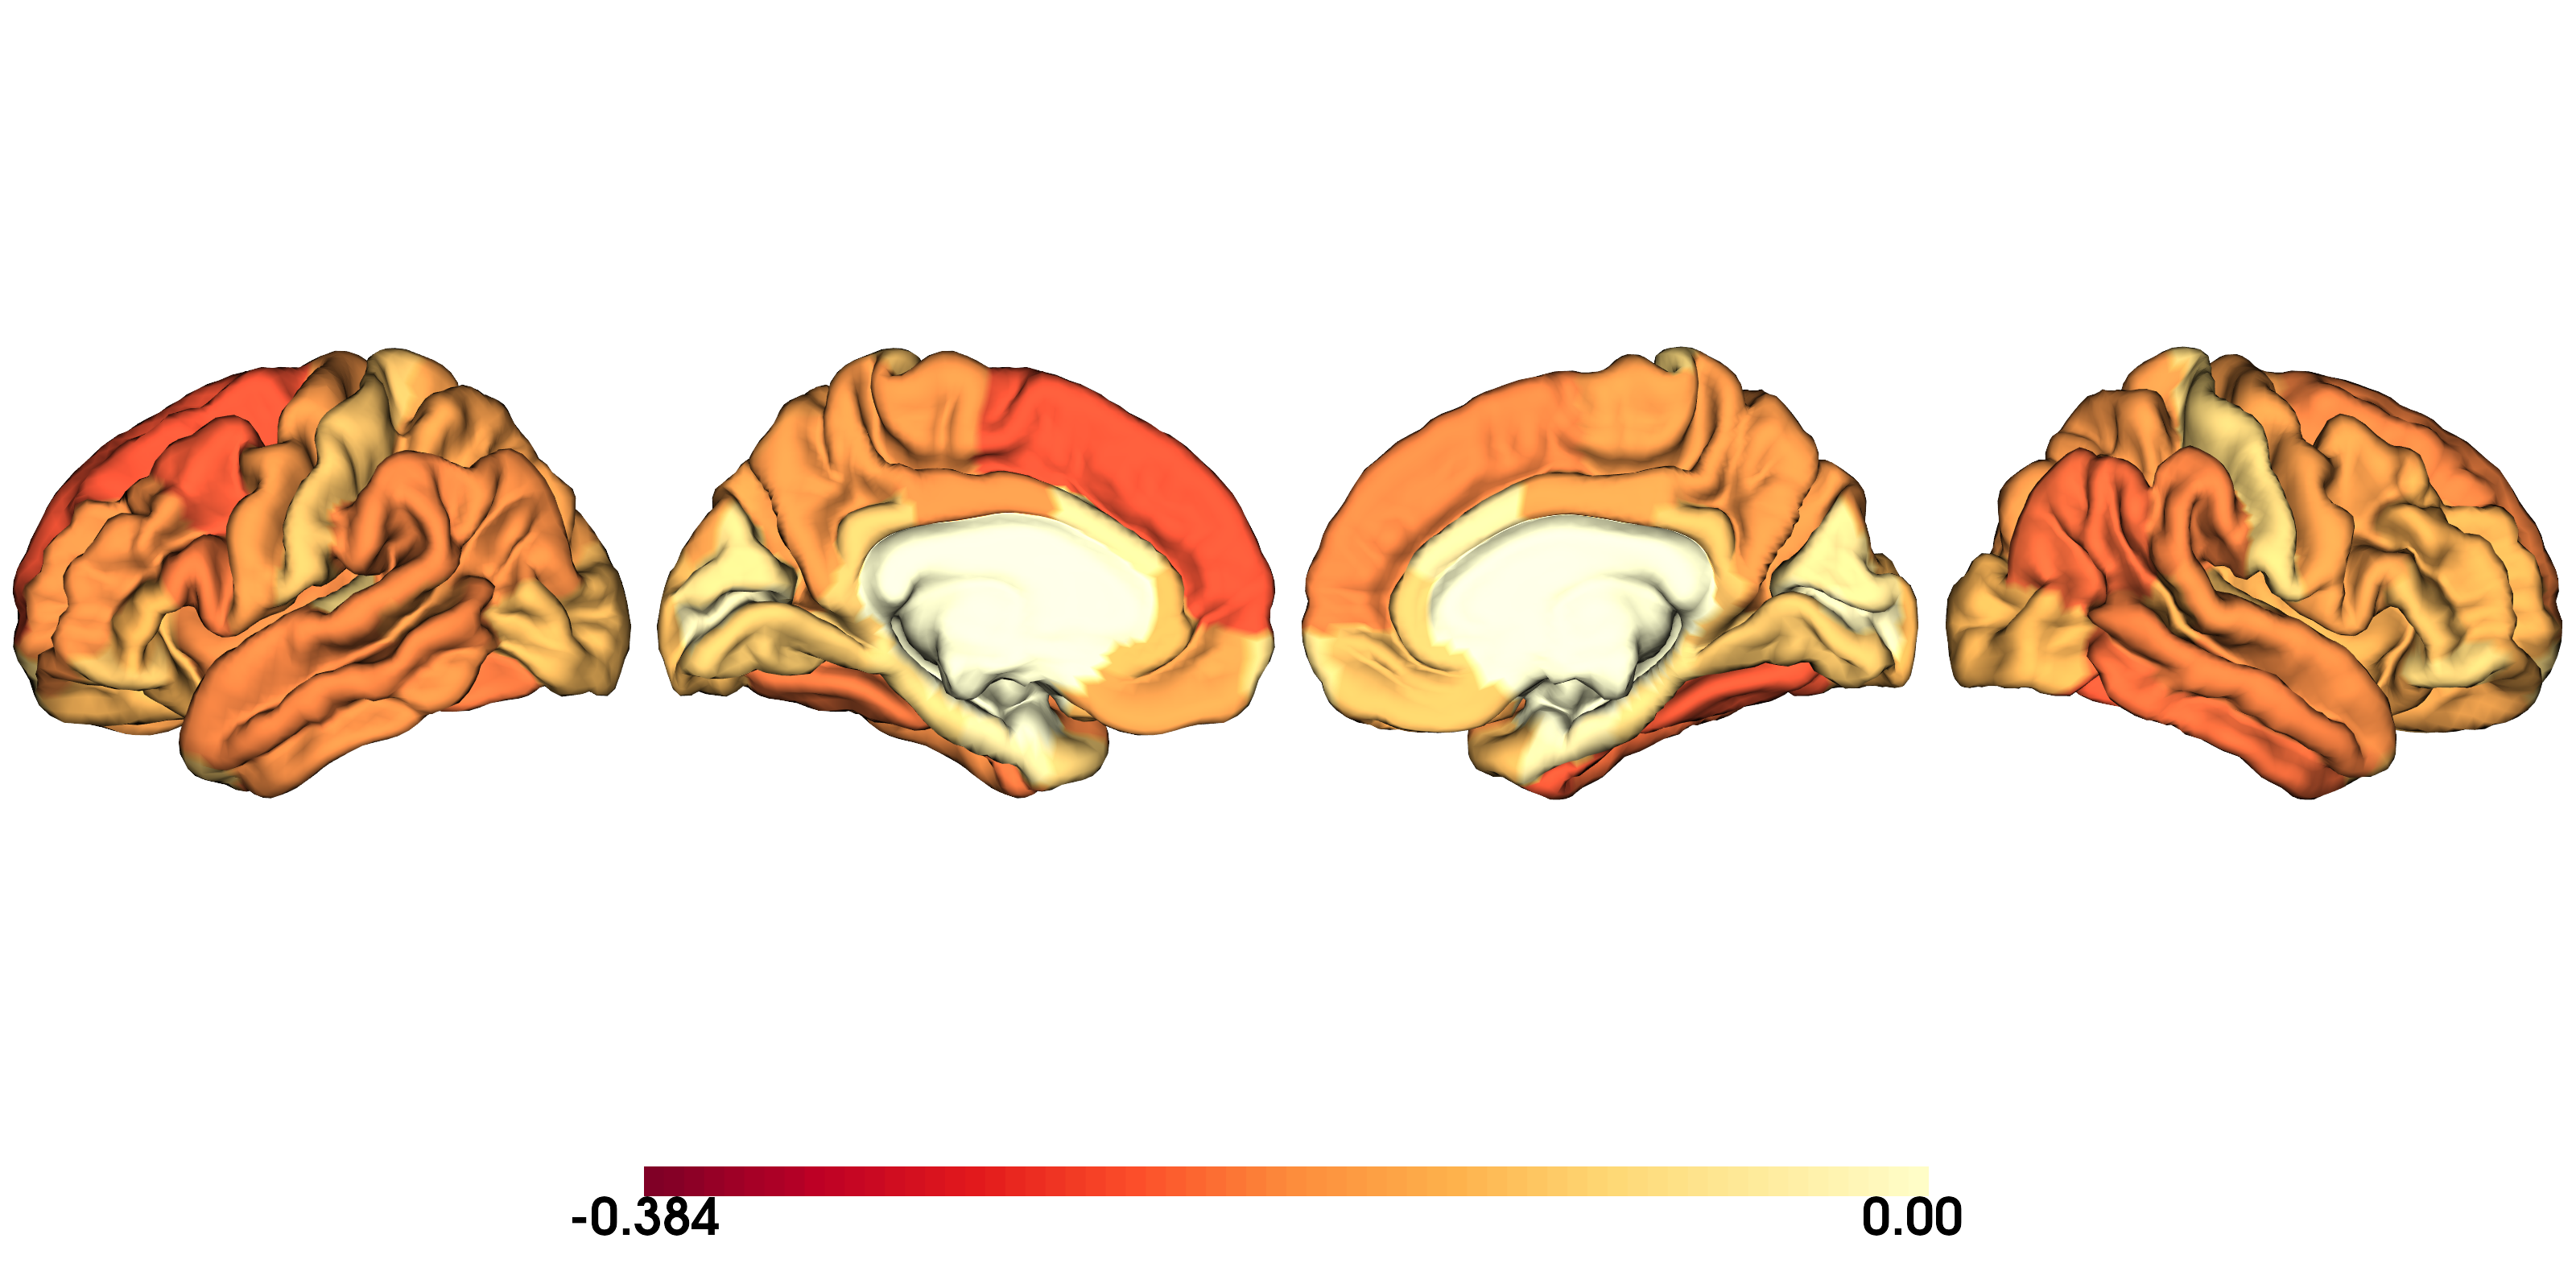

The table this chart was drawn from, first rows:
region, PSY_z, SUD_z, shared_alteration, PSY_contribution_%
CTX_1, -0.1781, -0.18, -0.1791, 49.73
CTX_2, -0.05125, -0.08, -0.06563, 39.05
CTX_3, -0.1736, -0.2983, -0.236, 36.79
CTX_4, -0.09262, -0.07667, -0.08464, 54.71
CTX_5, -0.06792, -0.04333, -0.05563, 61.05
CTX_6, -0.2128, -0.21, -0.2114, 50.33
CTX_7, -0.2101, -0.1817, -0.1959, 53.63
CTX_8, -0.1899, -0.1983, -0.1941, 48.92
CTX_9, -0.1352, -0.09667, -0.116, 58.32
CTX_10, -0.147, -0.1217, -0.1344, 54.72
CTX_11, -0.136, -0.1467, -0.1414, 48.12
CTX_12, -0.1217, -0.1083, -0.115, 52.91
CTX_13, -0.1154, -0.225, -0.1702, 33.9
CTX_14, -0.1919, -0.2133, -0.2026, 47.36
CTX_15, -0.0841, -0.1067, -0.09539, 44.09
CTX_16, -0.1601, -0.2183, -0.1892, 42.3
CTX_17, -0.1792, -0.2417, -0.2104, 42.58
CTX_18, -0.1377, -0.105, -0.1213, 56.73
CTX_19, -0.1285, -0.1667, -0.1476, 43.53
CTX_20, -0.03269, -0.02333, -0.02801, 58.35
CTX_21, -0.109, -0.1367, -0.1228, 44.36
CTX_22, -0.1622, -0.2267, -0.1944, 41.71
CTX_23, -0.1339, -0.23, -0.182, 36.8
CTX_24, -0.1871, -0.1817, -0.1844, 50.74
CTX_25, -0.08951, -0.1883, -0.1389, 32.22
CTX_26, -0.1403, -0.2467, -0.1935, 36.25
CTX_27, -0.1832, -0.3033, -0.2432, 37.65
CTX_28, -0.1548, -0.1883, -0.1715, 45.11
CTX_29, -0.1525, -0.2517, -0.2021, 37.73
CTX_30, -0.1983, -0.2033, -0.2008, 49.37
CTX_31, -0.07393, -0.1, -0.08696, 42.5
CTX_32, -0.04932, -0.1617, -0.1055, 23.38
CTX_33, -0.1025, -0.07333, -0.08792, 58.3
CTX_34, -0.1451, -0.2483, -0.1967, 36.87
CTX_35, -0.1543, -0.155, -0.1546, 49.88
CTX_36, -0.06777, -0.04333, -0.05555, 61
CTX_37, -0.1481, -0.2017, -0.1749, 42.34
CTX_38, -0.0744, -0.07167, -0.07303, 50.94
CTX_39, -0.07464, -0.02, -0.04732, 78.87
CTX_40, -0.2071, -0.2683, -0.2377, 43.57
CTX_41, -0.1997, -0.2467, -0.2232, 44.74
CTX_42, -0.1777, -0.2633, -0.2205, 40.29
CTX_43, -0.1297, -0.1267, -0.1282, 50.58
CTX_44, -0.1418, -0.1433, -0.1425, 49.72
CTX_45, -0.1433, -0.175, -0.1592, 45.02
CTX_46, -0.1393, -0.1, -0.1197, 58.21
CTX_47, -0.1339, -0.1267, -0.1303, 51.39
CTX_48, -0.1777, -0.235, -0.2064, 43.06
CTX_49, -0.08661, -0.1067, -0.09664, 44.81
CTX_50, -0.1545, -0.2067, -0.1806, 42.78
CTX_51, -0.1594, -0.1817, -0.1705, 46.74
CTX_52, -0.1272, -0.07333, -0.1003, 63.43
CTX_53, -0.1468, -0.1183, -0.1326, 55.37
CTX_54, -0.005931, -0.04333, -0.02463, 12.04
CTX_55, -0.09935, -0.09, -0.09468, 52.47
CTX_56, -0.1501, -0.2017, -0.1759, 42.67
CTX_57, -0.1327, -0.215, -0.1738, 38.16
CTX_58, -0.187, -0.1833, -0.1852, 50.49
CTX_59, -0.05353, -0.18, -0.1168, 22.92
CTX_60, -0.1292, -0.1733, -0.1513, 42.7
... 22 more rows
